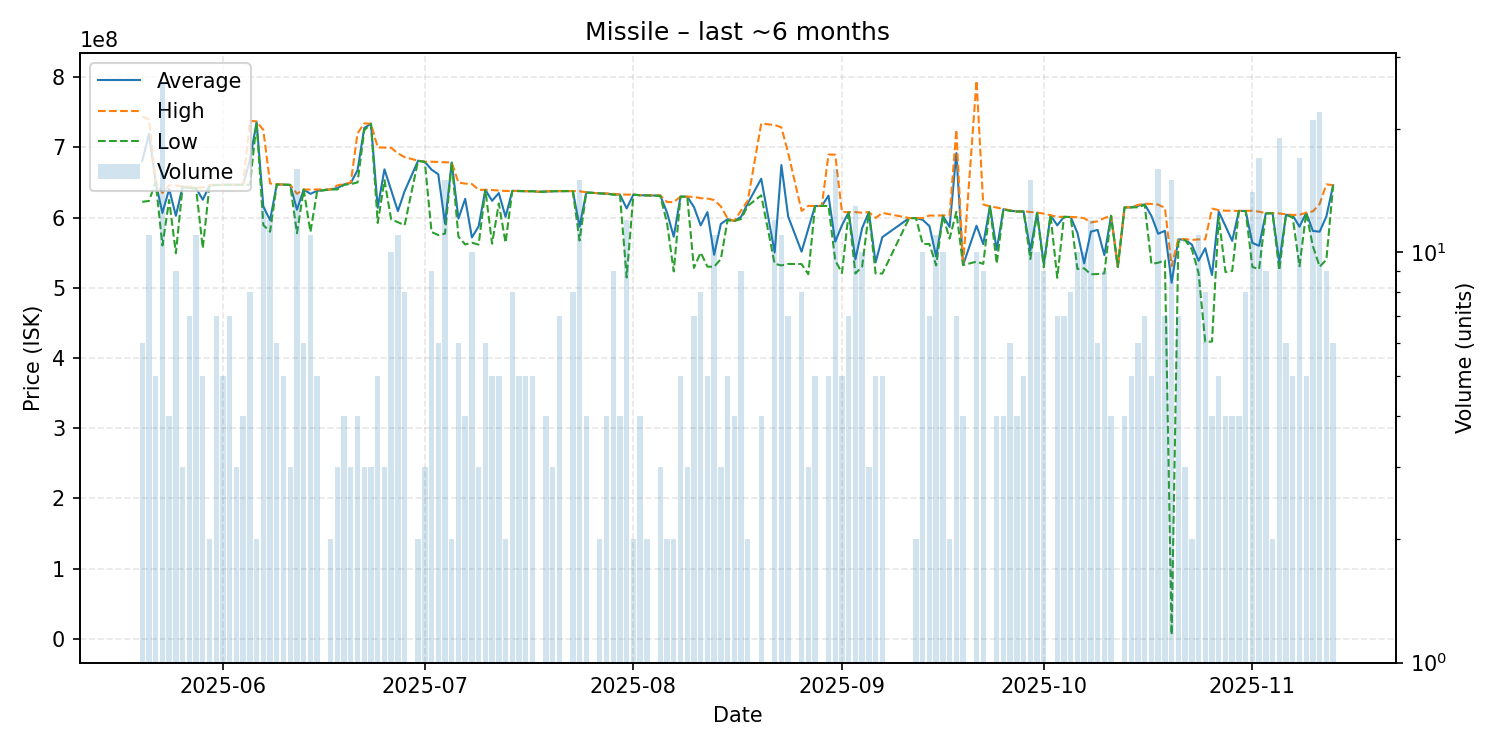

Values plotted in this chart, from the file beside it:
date, average, highest, lowest, order_count, volume
2025-05-20, 680233333, 743700000, 622300000, 6, 6
2025-05-21, 719227273, 740100000, 623650000, 11, 11
2025-05-22, 650380000, 650400000, 650300000, 4, 5
2025-05-23, 606438462, 634950000, 560200000, 21, 26
2025-05-24, 640575000, 645800000, 625000000, 4, 4
2025-05-25, 602466667, 645800000, 549200000, 8, 9
2025-05-26, 643900000, 643950000, 643850000, 3, 3
2025-05-27, 642228571, 643900000, 641900000, 7, 7
2025-05-28, 641872727, 642600000, 641700000, 10, 11
2025-05-29, 625320000, 642550000, 556400000, 5, 5
2025-05-30, 645950000, 646000000, 645900000, 2, 2
2025-05-31, 646200000, 646450000, 646100000, 6, 7
2025-06-01, 646660000, 646700000, 646500000, 5, 5
2025-06-02, 646571429, 646700000, 646500000, 6, 7
2025-06-03, 646633333, 646700000, 646500000, 3, 3
2025-06-04, 646675000, 646700000, 646600000, 4, 4
2025-06-05, 681775000, 737600000, 646800000, 5, 8
2025-06-06, 735950000, 736900000, 735000000, 2, 2
2025-06-07, 615407692, 724500000, 589300000, 13, 13
2025-06-08, 596375000, 648500000, 579800000, 10, 12
2025-06-09, 647183333, 647550000, 647000000, 6, 6
2025-06-10, 646920000, 647000000, 646800000, 4, 5
2025-06-11, 646433333, 646500000, 646300000, 3, 3
2025-06-12, 611137500, 633800000, 577700000, 11, 16
2025-06-13, 639866667, 639900000, 639800000, 6, 6
2025-06-14, 633736364, 639850000, 579300000, 9, 11
2025-06-15, 638000000, 640000000, 637500000, 5, 5
2025-06-17, 640000000, 640000000, 640000000, 2, 2
2025-06-18, 641933333, 645800000, 640000000, 2, 3
2025-06-19, 647125000, 647600000, 646650000, 4, 4
2025-06-20, 649200000, 650000000, 647600000, 3, 3
2025-06-21, 667500000, 720000000, 650000000, 4, 4
2025-06-22, 727500000, 734000000, 724250000, 3, 3
2025-06-23, 733533333, 733600000, 733400000, 3, 3
2025-06-24, 613760000, 699700000, 592250000, 4, 5
2025-06-25, 668633333, 699600000, 653150000, 3, 3
2025-06-26, 638960000, 699200000, 597200000, 8, 10
2025-06-27, 609136364, 691350000, 593300000, 11, 11
2025-06-28, 637537500, 686000000, 589100000, 8, 8
2025-06-30, 680850000, 680900000, 680800000, 2, 2
2025-07-01, 679366667, 679450000, 679200000, 3, 3
2025-07-02, 668188889, 679500000, 579300000, 9, 9
2025-07-03, 661633333, 679000000, 575100000, 6, 6
2025-07-04, 591360000, 678650000, 577000000, 13, 15
2025-07-05, 678400000, 678400000, 678400000, 2, 2
2025-07-06, 598383333, 649700000, 572750000, 5, 6
2025-07-07, 626625000, 648300000, 561700000, 4, 4
2025-07-08, 571620000, 647700000, 564100000, 8, 10
2025-07-09, 587466667, 639500000, 561450000, 3, 3
2025-07-10, 639350000, 639500000, 639200000, 5, 6
2025-07-11, 623840000, 639100000, 562800000, 5, 5
2025-07-12, 634800000, 638500000, 620000000, 4, 5
2025-07-13, 600950000, 637800000, 564100000, 2, 2
2025-07-14, 637900000, 637900000, 637900000, 8, 8
2025-07-15, 637820000, 637900000, 637500000, 5, 5
2025-07-16, 637500000, 637500000, 637500000, 4, 5
2025-07-17, 637500000, 637500000, 637500000, 5, 5
2025-07-18, 636600000, 636600000, 636600000, 1, 1
2025-07-19, 636975000, 637500000, 636800000, 4, 4
2025-07-20, 637466667, 637500000, 637400000, 3, 3
... 107 more rows
